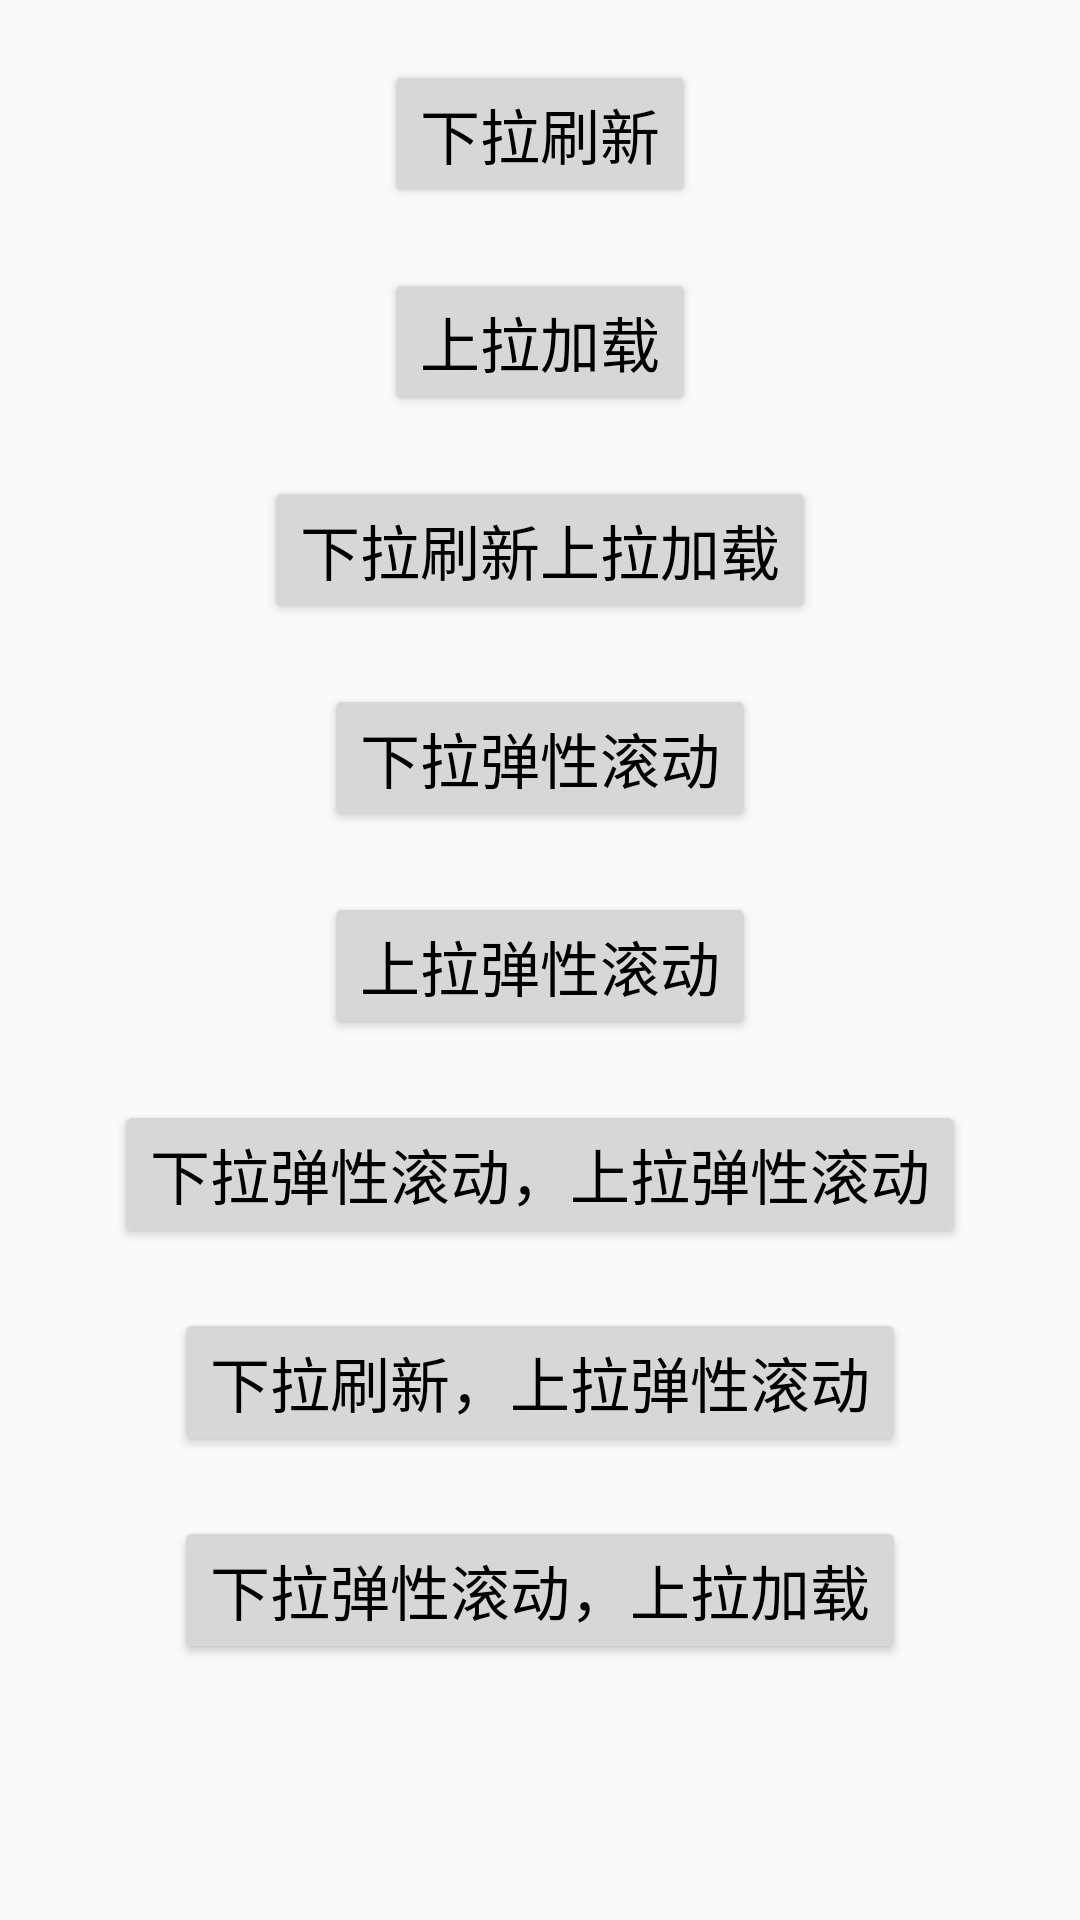

Layout XML and referenced resources for this Android screen:
<!-- AndroidManifest.xml: application theme AppTheme -->
<!-- res/layout/activity_show_list.xml -->
<?xml version="1.0" encoding="utf-8"?>
<ScrollView xmlns:android="http://schemas.android.com/apk/res/android"
    android:layout_width="match_parent"
    android:layout_height="match_parent"
    android:orientation="vertical">

    <LinearLayout
        android:layout_width="match_parent"
        android:layout_height="match_parent"
        android:gravity="center_horizontal"
        android:orientation="vertical">

        <Button
            android:layout_width="wrap_content"
            android:layout_height="wrap_content"
            android:layout_marginTop="20dp"
            android:onClick="REFRESH_NULL"
            android:text="下拉刷新"
            android:textAllCaps="false"
            android:textColor="@android:color/black"
            android:textSize="20sp" />

        <Button
            android:layout_width="wrap_content"
            android:layout_height="wrap_content"
            android:layout_marginTop="20dp"
            android:onClick="NULL_LOAD"
            android:text="上拉加载"
            android:textAllCaps="false"
            android:textColor="@android:color/black"
            android:textSize="20sp" />

        <Button
            android:layout_width="wrap_content"
            android:layout_height="wrap_content"
            android:layout_marginTop="20dp"
            android:onClick="REFRESH_LOAD"
            android:text="下拉刷新上拉加载"
            android:textAllCaps="false"
            android:textColor="@android:color/black"
            android:textSize="20sp" />

        <Button
            android:layout_width="wrap_content"
            android:layout_height="wrap_content"
            android:layout_marginTop="20dp"
            android:onClick="FLEX_NULL"
            android:text="下拉弹性滚动"
            android:textAllCaps="false"
            android:textColor="@android:color/black"
            android:textSize="20sp" />

        <Button
            android:layout_width="wrap_content"
            android:layout_height="wrap_content"
            android:layout_marginTop="20dp"
            android:onClick="NULL_FLEX"
            android:text="上拉弹性滚动"
            android:textAllCaps="false"
            android:textColor="@android:color/black"
            android:textSize="20sp" />

        <Button
            android:layout_width="wrap_content"
            android:layout_height="wrap_content"
            android:layout_marginTop="20dp"
            android:onClick="FLEX_FLEX"
            android:text="下拉弹性滚动，上拉弹性滚动"
            android:textAllCaps="false"
            android:textColor="@android:color/black"
            android:textSize="20sp" />

        <Button
            android:layout_width="wrap_content"
            android:layout_height="wrap_content"
            android:layout_marginTop="20dp"
            android:onClick="REFRESH_FLEX"
            android:text="下拉刷新，上拉弹性滚动"
            android:textAllCaps="false"
            android:textColor="@android:color/black"
            android:textSize="20sp" />

        <Button
            android:layout_width="wrap_content"
            android:layout_height="wrap_content"
            android:layout_marginTop="20dp"
            android:onClick="FLEX_LOAD"
            android:text="下拉弹性滚动，上拉加载"
            android:textAllCaps="false"
            android:textColor="@android:color/black"
            android:textSize="20sp" />
    </LinearLayout>
</ScrollView>
<!-- resources referenced by this layout -->
<resources>
  <style name="AppTheme" parent="Theme.AppCompat.Light.NoActionBar">
          
          <item name="android:textAllCaps">false</item>
          <item name="colorPrimary">@color/colorPrimary</item>
          <item name="colorPrimaryDark">@color/colorPrimaryDark</item>
          <item name="colorAccent">@color/colorAccent</item>
      </style>
  <color name="colorPrimary">#3F51B5</color>
  <color name="colorPrimaryDark">#303F9F</color>
  <color name="colorAccent">#FF4081</color>
</resources>
